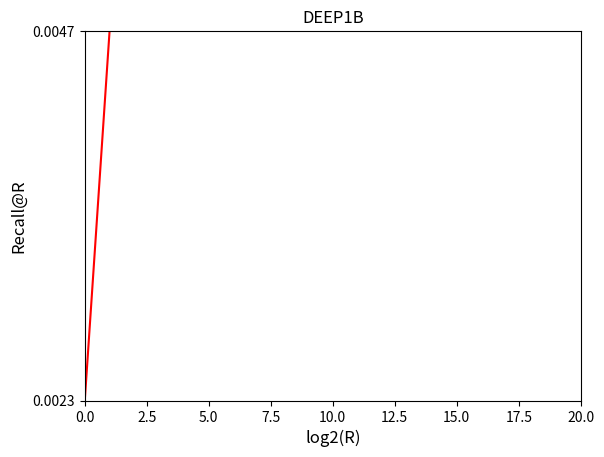

Generate this figure with matplotlib: (Note: this script raises an exception after producing the figure.)
O_IMI_txt = '''
0.0023	
0.0047	
0.0099	
0.0169	
0.0271	
0.0421	
0.0616	
0.0872	
0.122	
0.1735	
0.2384	
0.3264	
0.429	
0.5503	
0.6711	
0.793	
0.8828	
0.9436	
0.9737	
0.9915	
0.9982
'''

Hybrid_txt = '''
'''

Subgroups_50_txt = '''
0.0058
0.0106
0.0202
0.0374
0.0681
0.1103
0.1544
0.2066
0.2532
0.3116
0.4011
0.5056
0.6226
0.7272
0.8197
0.8853
0.9299
0.9571
0.9709
0.9772
0.9796
'''

Subgroups_75_txt = '''
0.0058
0.0106
0.0202
0.0374
0.0682
0.1103
0.1545
0.2066
0.2671
0.3506
0.4483
0.5581
0.6584
0.7465
0.8113
0.8554
0.8836
0.8992
0.9054
0.9084
0.909
'''

import matplotlib.pyplot as plt
import numpy
import re

k = range(21)

O_IMI = re.findall(r"[0-9.]+", O_IMI_txt)
Subgroups_50 = re.findall(r"[0-9.]+", Subgroups_50_txt)
Subgroups_75 = re.findall(r"[0-9.]+", Subgroups_75_txt)

plt.plot(k, O_IMI, 'r', label = 'O-IMI')
plt.plot(k, Subgroups_50, '--b', label = 'Subgroups 50% Filter')
plt.plot(k, Subgroups_75, 'b', label = 'Subgroups 75% Filter')

# plt.plot(ef, cM2_M2, 'g', label = 'cM2_M2_ef_240')
# plt.plot(ef, cM2_M2_ef_60, 'g--', label = 'cM2_M2_ef_60')
#
# plt.plot(ef, cM16_M2, 'b', label = 'cM16_M2_ef_240')
# plt.plot(ef, cM16_M2_ef_60, 'b--', label = 'cM16_M2_ef_60')

plt.axis([0, 20, 0, 1])
plt.xlabel('log2(R)', fontsize=12)
plt.ylabel('Recall@R', fontsize=12)
# plt.text(ef[-1]+1, cM16_M16[-1], 'cM16_M16_ef_240', fontsize=9, color=(1,0,0))
# plt.text(ef[-1]+1, float(cM16_M2[-1])-0.1, 'cM16_M2_ef_240', fontsize=9, color=(0,0,1))
# plt.text(ef[-1]+1, cM2_M2[-1], 'cM2_M2_ef_240', fontsize=9, color=(0,0.7,0))


plt.title('DEEP1B')
plt.legend(handles=[O_IMI], loc=1)
plt.legend(handles=[Subgroups_50], loc=1)
plt.legend(handles=[Subgroups_75], loc=1)
#plt.legend(bbox_to_anchor=(0., 1.02, 1., .102), loc=3,
#           ncol=3, mode="expand", borderaxespad=0., prop={'size': 11})
plt.savefig('graphic.png')
#plt.s:ow()
